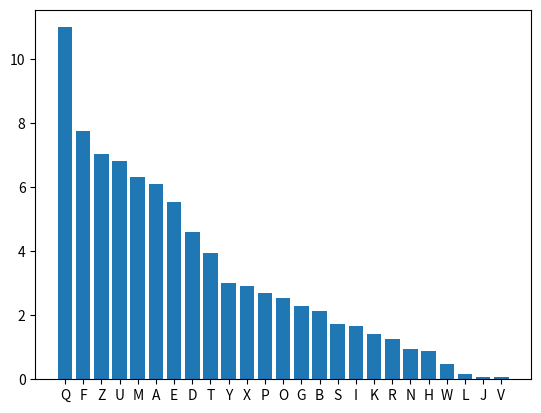

Write Python code to recreate this figure.
import matplotlib.pyplot as plt
text = "BTUXY KHUEU FFAYQ UFZQD ESDAG BIMEH QDKUZ FQDQE FUZSM ZPBMU PARRU ZMZGZ QJBQO FQPIM KMEKA GEGEB QOFQP ZGOXQ MDQZQ DSKTM EEQDU AGEBA FQZFU MXMZP FTQDQ MDQMZ GYNQD ARSDA GBEIA DWUZS FADQM XUEQF TMFAZ QARYQ UFZQD EOAXX MNADM FADET MENQQ ZUZOA ZFMOF IUFTM SDAGB ARPUE EUPQZ FSQDY MZEOU QZFUE FEOXA EQFAQ UZEFQ UZMZP FTQKT MHQNQ QZBME EUZSU ZFQXX USQZO QOAZO QDZUZ SFTQZ MLUZG OXQMD BDASD MYYQF AFTQE IQPUE TFQMY ITUXQ UIMEF TQDQA ZQARF TQUDO AZFMO FEUZN QDXUZ EYGSS XQPAG FMOAB KARMX QFFQD EQZFN KFTQE OUQZF UEFEV AAEMZ PTMZX QFAIU XTQXY PMYQE MFFTQ DQUOT EQDLU QTGZS EYUZU EFQDU GYUFA GFXUZ QEFTQ BAFQZ FUMXY UXUFM DKMBB XUOMF UAZEA RZGOX QMDQZ QDSKM ZPMBB MDQZF XKFTQ YUZUE FQDIM EEAUY BDQEE QPNKU FEOAZ FQZFE FTMFI UFTUZ MIQQW TQTMP OAZHQ ZQPMF ABXQH QXSDA GBFAP QHQXA BFTQU PQMEI UFTUZ UFFTQ NAEEF QMYUZ NQDXU ZTMHQ DMYBQ PGBYA ZUFAD UZSAR OAYYG ZUOMF UAZEF AMZPR DAYFT QYUZU EFDKM ZPFTQ YAEFB DAYUE UZSXQ MPUEF TQMFF MOTQP YQYAF TQQZH QXABQ IMEYM DWQPP UQMXO TQYUE FQZUM YZAFE GDQTA IRDQQ KAGMD QFAFD MHQXN GFUTM HQFAY QQFGB IUFTY KZQIZ ADIQS UMZRD UQZPE MZPFT QZTQM PNMOW FAQZS XMZPO AGXPK AGYAH QKAGD NMEQF ARDMZ OQMZP YMWQO AZFMO FIUFT EAYQA RAGDM XXUQE UFTUZ WIQET AGXPA BQZPU EOGEE UAZEI UFTFT QRDQZ OTYUZ UEFQD ARMDY MYQZF EIQMD QSAUZ SFAZQ QPTUE TQXBT MDDK"
letter_map = {'A': "A",'B': "B",'C': "C",'D': "D",'E': "E",'F': "F",'G': "G",'H': "H",'I': "I",'J':"J",'K': "K",'L': "L",'M': "M",'N': "N",'O': "O",'P': "P",'Q': "Q",'R': "R",'S': "S",'T': "T",'U': "U",'V': "V",'W': "W",'X': "X",'Y': "Y",'Z' :"Z"}


def freq_analysis(text):
    dic = {}
    for i in text:
        if dic.get(i):
            dic[i] += 1
        else:
            dic[i] = 1
    if dic.get(" "):
        del dic[" "]
    for i in dic:
        dic[i] /= len(text)* 0.01
    dic = {k: v for k, v in sorted(dic.items(), key=lambda item: item[1], reverse=True)}
    plt.bar(range(len(dic)),
    list(dic.values()),
    tick_label=list(dic.keys()))
    
    #Etaoin shrdlu
    iterator = iter(dic)
    letter_replace("e", next(iterator))
    letter_replace("t", next(iterator))
    letter_replace("a", next(iterator))
    text_replace()

def letter_replace(letter, replacer):
    letter_map[letter.upper()] = replacer.lower()

def text_replace():
    print(letter_map)
    new_text = ""
    for i in text:
        if i == " ":
            new_text += " "
        else:
            new_text += letter_map[i]
    print(new_text)

freq_analysis(text)
plt.show()
